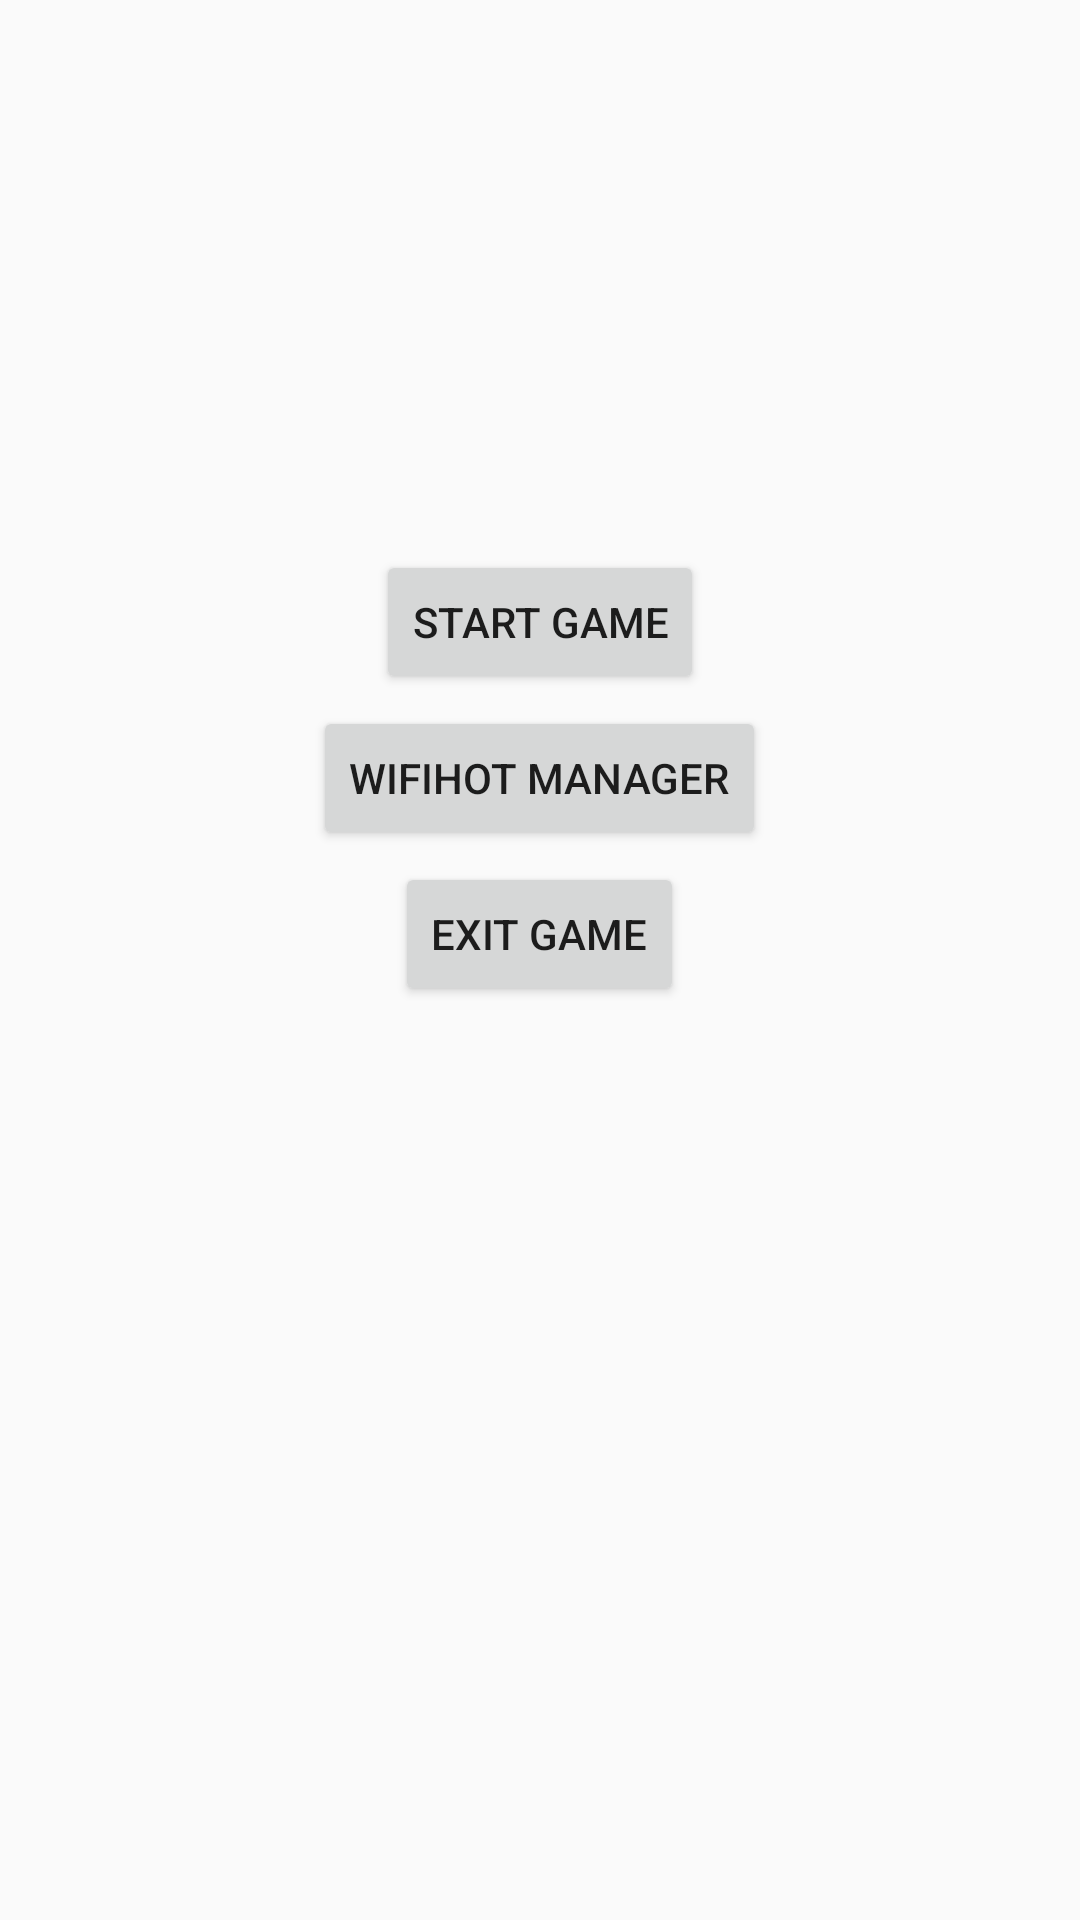

Write the Android layout XML for this screen, with the resource values it uses.
<!-- AndroidManifest.xml: application theme AppTheme -->
<!-- res/layout/start_interface.xml -->
<?xml version="1.0" encoding="utf-8"?>
<LinearLayout xmlns:android="http://schemas.android.com/apk/res/android"
          android:layout_width="fill_parent"
		  android:layout_height="wrap_content"
		  android:orientation="vertical"
		  android:background="@drawable/b2">
          <Button
              android:id="@+id/start_button"
              android:layout_width="wrap_content"
              android:layout_height="wrap_content"
              android:color="@color/darkblue"
              android:text="@string/startgame"
              android:gravity="center"
              android:layout_marginTop="550px"
              android:layout_gravity="center_horizontal"/>
          <Button
              android:id="@+id/wifi_button"
              android:layout_width="wrap_content"
              android:layout_height="wrap_content"
              android:text="@string/wifihot"
              android:gravity="center"
              android:layout_marginTop="12px"
              android:layout_gravity="center_horizontal"/> 
          <Button
              android:id="@+id/exit_button"
              android:layout_width="wrap_content"
              android:layout_height="wrap_content"
              android:text="@string/exitgame"
              android:gravity="center"
              android:layout_marginTop="12px"
              android:layout_gravity="center_horizontal"/> 

</LinearLayout>
<!-- resources referenced by this layout -->
<resources>
  <color name="darkblue">#00008B</color>
  <string name="exitgame">Exit Game</string>
  <string name="startgame">Start Game</string>
  <string name="wifihot">WifiHot Manager</string>
  <style name="AppTheme" parent="AppBaseTheme">
          
      </style>
  <style name="AppBaseTheme" parent="Theme.AppCompat.Light">
          
      </style>
</resources>
